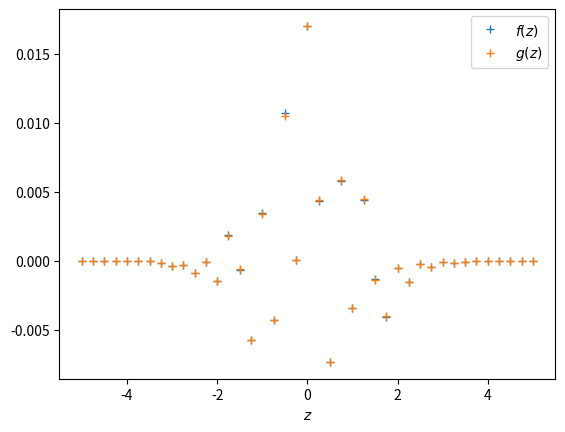

The script that saved this image: (Note: this script raises an exception after producing the figure.)
import matplotlib.pyplot as plt
import numpy as np
import os

from scipy.stats import norm, binom

p = 0.25
q = 1-p
n = 1000
h = 1 / np.sqrt(n*p*q)

xs = np.arange(-5., 5.01, 0.25)
ks = np.floor(n*p + xs * np.sqrt(n*p*q))
rs = ks- (n*p+xs*np.sqrt(n*p*q)) + 0.5

plt.plot(xs, binom.cdf(ks, n, p) - norm.cdf(xs), "+" )
plt.plot(xs, (q-p)/6 * (1-xs**2) * norm.pdf(xs) * h + norm.pdf(xs) * h * rs, "+")
plt.legend( ("$f(z)$", "$g(z)$") )
plt.xlabel("$z$")
plt.savefig( os.path.splitext(__file__)[0] + ".pdf" )
